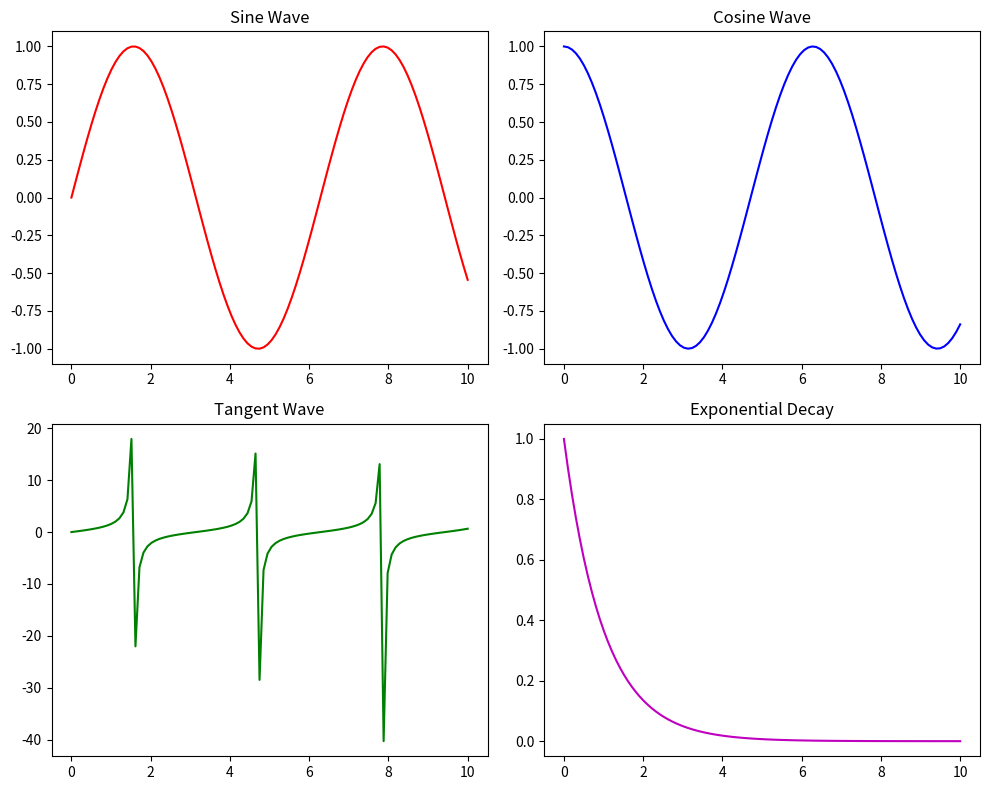

Source code (Python):
import matplotlib.pyplot as plt
import numpy as np

x = np.linspace(0, 10, 100)
y1 = np.sin(x)
y2 = np.cos(x)
y3 = np.tan(x)
y4 = np.exp(-x)

fig, axs = plt.subplots(2, 2, figsize=(10, 8))

axs[0, 0].plot(x, y1, 'r')
axs[0, 0].set_title("Sine Wave")

axs[0, 1].plot(x, y2, 'b')
axs[0, 1].set_title("Cosine Wave")

axs[1, 0].plot(x, y3, 'g')
axs[1, 0].set_title("Tangent Wave")

axs[1, 1].plot(x, y4, 'm')
axs[1, 1].set_title("Exponential Decay")

plt.tight_layout()
plt.show()
